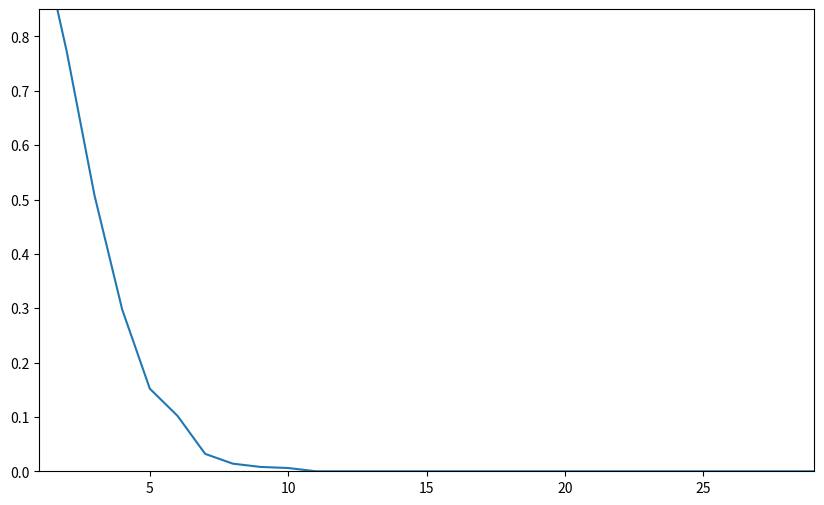

This figure's Python source:
import numpy as np
import matplotlib.pyplot as plt

results = []
size = 500
r = range(1, 30)
for i in r:
    count = 0
    points = np.random.random(size=(size, i))
    for p in points:
        if 1 >= sum([x**2 for x in p]):
            count += 1
    results.append(count/size)
fig, ax = plt.subplots(figsize=(10, 6))
ax.set_ylim(0, 0.85)
ax.set_xlim(r[0], len(r))
ax.plot(r, results, 100)

plt.show()